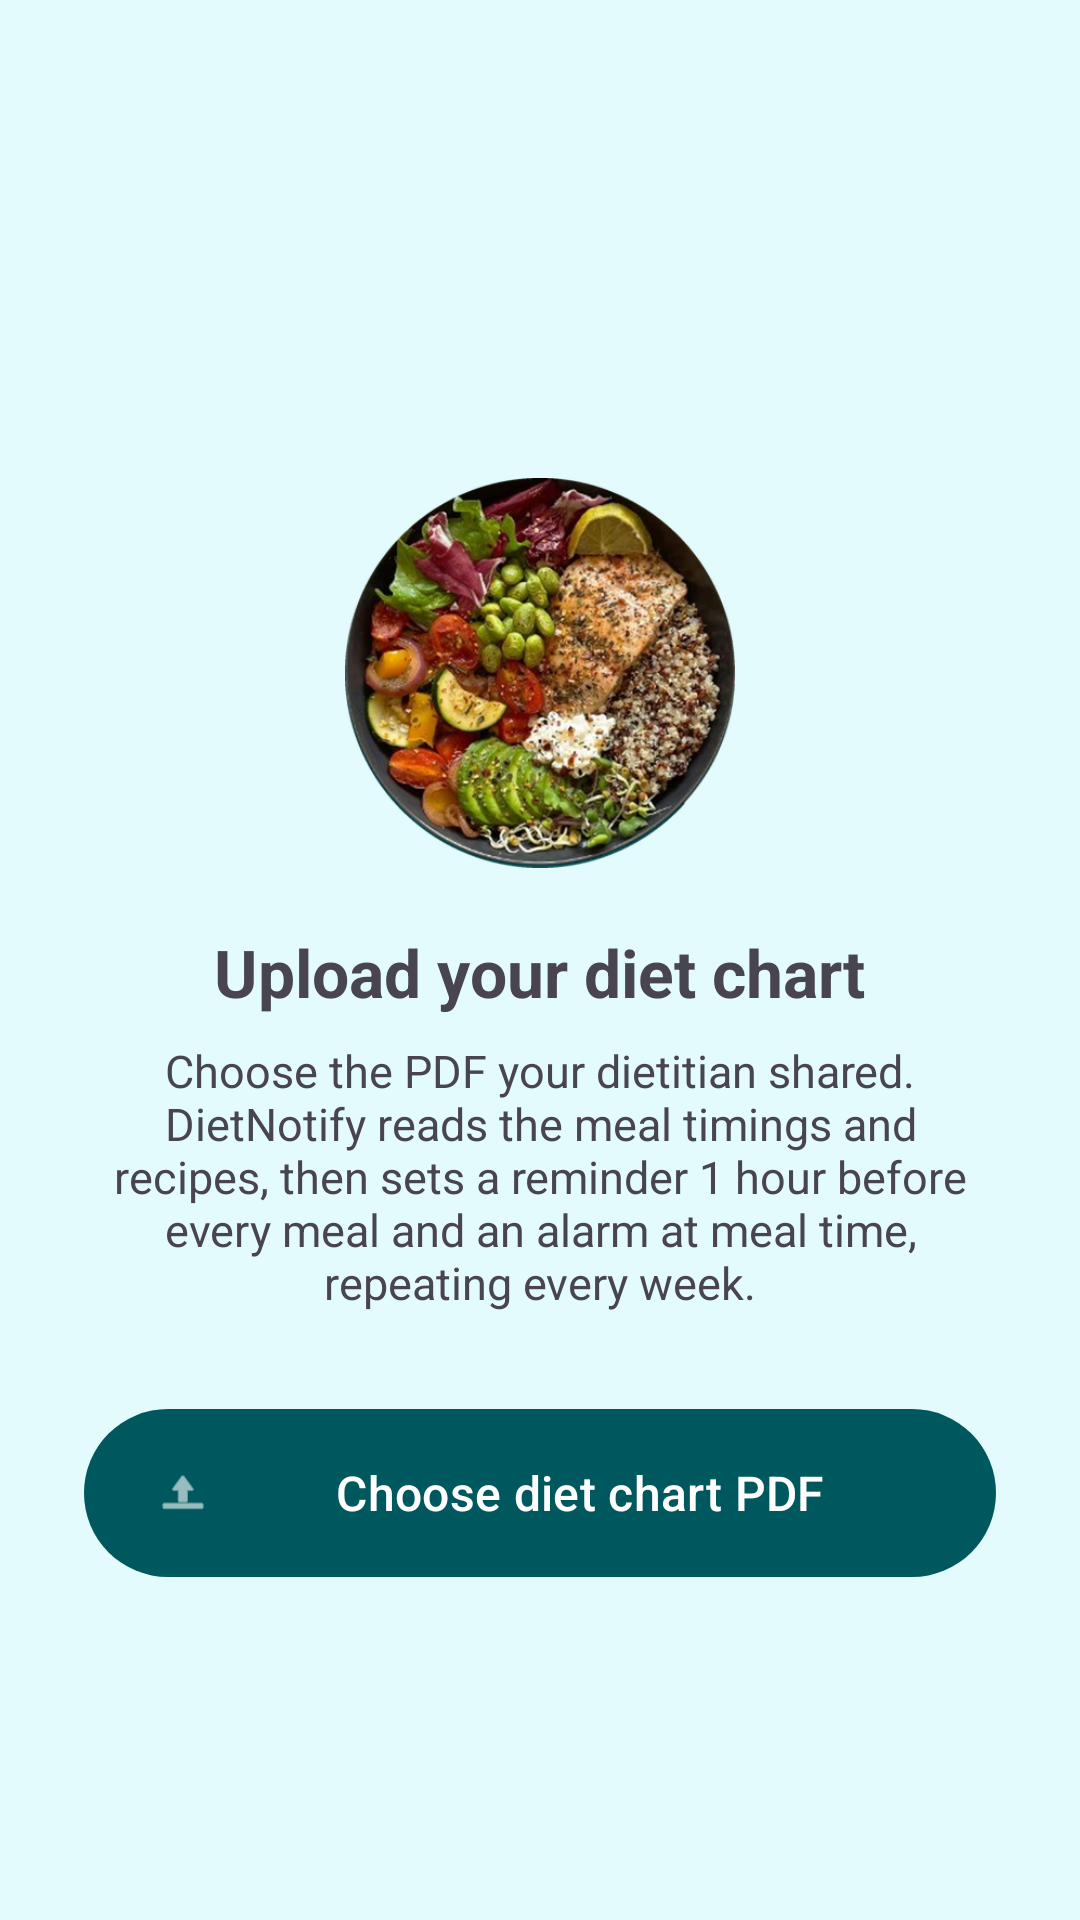

The Android layout XML behind this screen, and the referenced resources:
<!-- AndroidManifest.xml: application theme Theme.DietNotify -->
<!-- res/layout/activity_upload.xml -->
<?xml version="1.0" encoding="utf-8"?>
<ScrollView xmlns:android="http://schemas.android.com/apk/res/android"
    xmlns:app="http://schemas.android.com/apk/res-auto"
    android:layout_width="match_parent"
    android:layout_height="match_parent"
    android:fillViewport="true">

    <LinearLayout
        android:layout_width="match_parent"
        android:layout_height="wrap_content"
        android:gravity="center"
        android:orientation="vertical"
        android:padding="28dp">

        <TextView
            android:id="@+id/greeting"
            android:layout_width="wrap_content"
            android:layout_height="wrap_content"
            android:textColor="@color/brand"
            android:textSize="22sp"
            android:textStyle="bold" />

        <ImageView
            android:layout_width="130dp"
            android:layout_height="130dp"
            android:layout_marginTop="20dp"
            android:contentDescription="@null"
            android:src="@drawable/food_logo" />

        <TextView
            android:layout_width="wrap_content"
            android:layout_height="wrap_content"
            android:layout_marginTop="20dp"
            android:text="@string/upload_title"
            android:textSize="22sp"
            android:textStyle="bold" />

        <TextView
            android:layout_width="wrap_content"
            android:layout_height="wrap_content"
            android:layout_marginTop="8dp"
            android:gravity="center"
            android:text="@string/upload_subtitle"
            android:textSize="15sp" />

        <com.google.android.material.button.MaterialButton
            android:id="@+id/uploadButton"
            android:layout_width="match_parent"
            android:layout_height="64dp"
            android:layout_marginTop="28dp"
            android:text="@string/upload_button"
            android:textSize="16sp"
            app:icon="@android:drawable/ic_menu_upload" />

        <LinearLayout
            android:id="@+id/progressGroup"
            android:layout_width="match_parent"
            android:layout_height="wrap_content"
            android:layout_marginTop="24dp"
            android:gravity="center"
            android:orientation="vertical"
            android:visibility="gone">

            <ProgressBar
                android:layout_width="48dp"
                android:layout_height="48dp" />

            <TextView
                android:id="@+id/progressText"
                android:layout_width="wrap_content"
                android:layout_height="wrap_content"
                android:layout_marginTop="8dp" />
        </LinearLayout>

        <TextView
            android:id="@+id/errorText"
            android:layout_width="match_parent"
            android:layout_height="wrap_content"
            android:layout_marginTop="20dp"
            android:gravity="center"
            android:textColor="@color/error"
            android:textSize="16sp"
            android:textStyle="bold"
            android:visibility="gone" />
    </LinearLayout>
</ScrollView>
<!-- resources referenced by this layout -->
<resources>
  <color name="brand">#00585F</color>
  <color name="error">#C62828</color>
  <!-- drawable food_logo: png bitmap (drawable-nodpi, 266271 bytes) -->
  <string name="upload_button">Choose diet chart PDF</string>
  <string name="upload_subtitle">Choose the PDF your dietitian shared. DietNotify reads the meal timings and recipes, then sets a reminder 1 hour before every meal and an alarm at meal time, repeating every week.</string>
  <string name="upload_title">Upload your diet chart</string>
  <style name="Theme.DietNotify" parent="Theme.Material3.Light.NoActionBar">
          <item name="colorPrimary">@color/brand</item>
          <item name="colorOnPrimary">@android:color/white</item>
          <item name="colorPrimaryContainer">@color/brand_surface</item>
          <item name="colorSecondary">@color/brand_light</item>
          <item name="colorError">@color/error</item>
          <item name="android:statusBarColor">@color/brand</item>
          <item name="android:windowBackground">@color/brand_surface</item>
      </style>
  <color name="brand_surface">#E3FBFC</color>
  <color name="brand_light">#00A6AC</color>
</resources>
